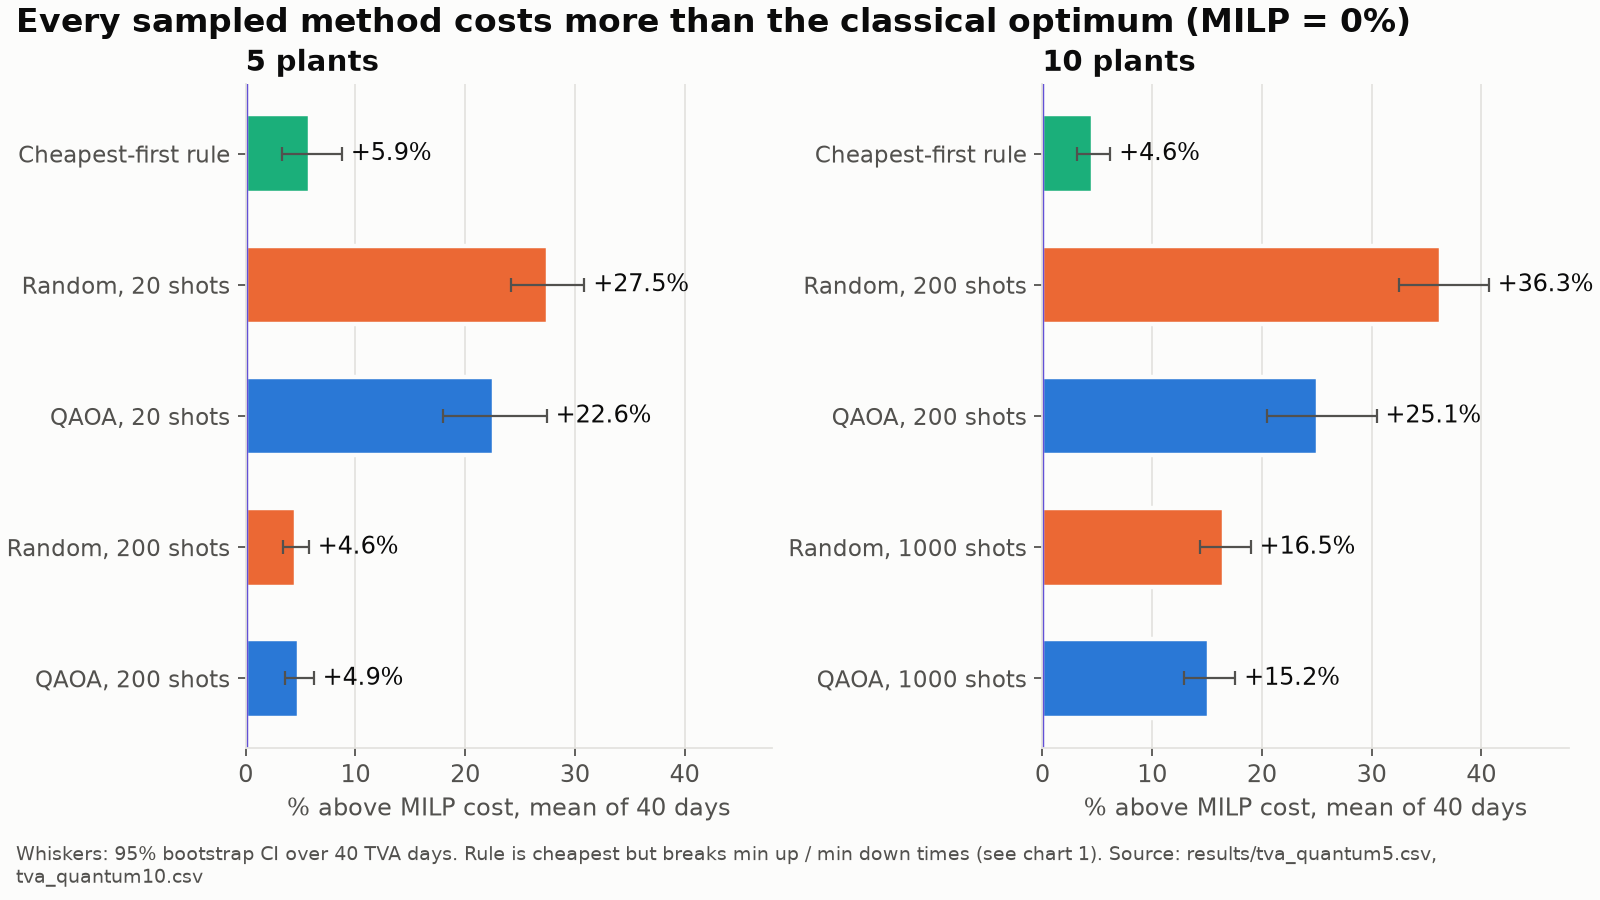

The table this chart was drawn from, first rows:
fleet, method, shots, mean_gap_pct, ci_lo, ci_hi, valid_days, days
5 plants, QAOA, 200, 4.9, 3.59, 6.21, 40, 40
5 plants, Random, 200, 4.6, 3.4, 5.76, 40, 40
5 plants, QAOA, 20, 22.62, 17.96, 27.44, 19, 40
5 plants, Random, 20, 27.51, 24.14, 30.87, 7, 40
5 plants, Rule, , 5.9, 3.34, 8.78, 25, 40
10 plants, QAOA, 1000, 15.18, 12.94, 17.58, 39, 40
10 plants, Random, 1000, 16.53, 14.32, 18.99, 37, 40
10 plants, QAOA, 200, 25.12, 20.51, 30.45, 38, 40
10 plants, Random, 200, 36.31, 32.52, 40.69, 22, 40
10 plants, Rule, , 4.63, 3.19, 6.19, 22, 40
